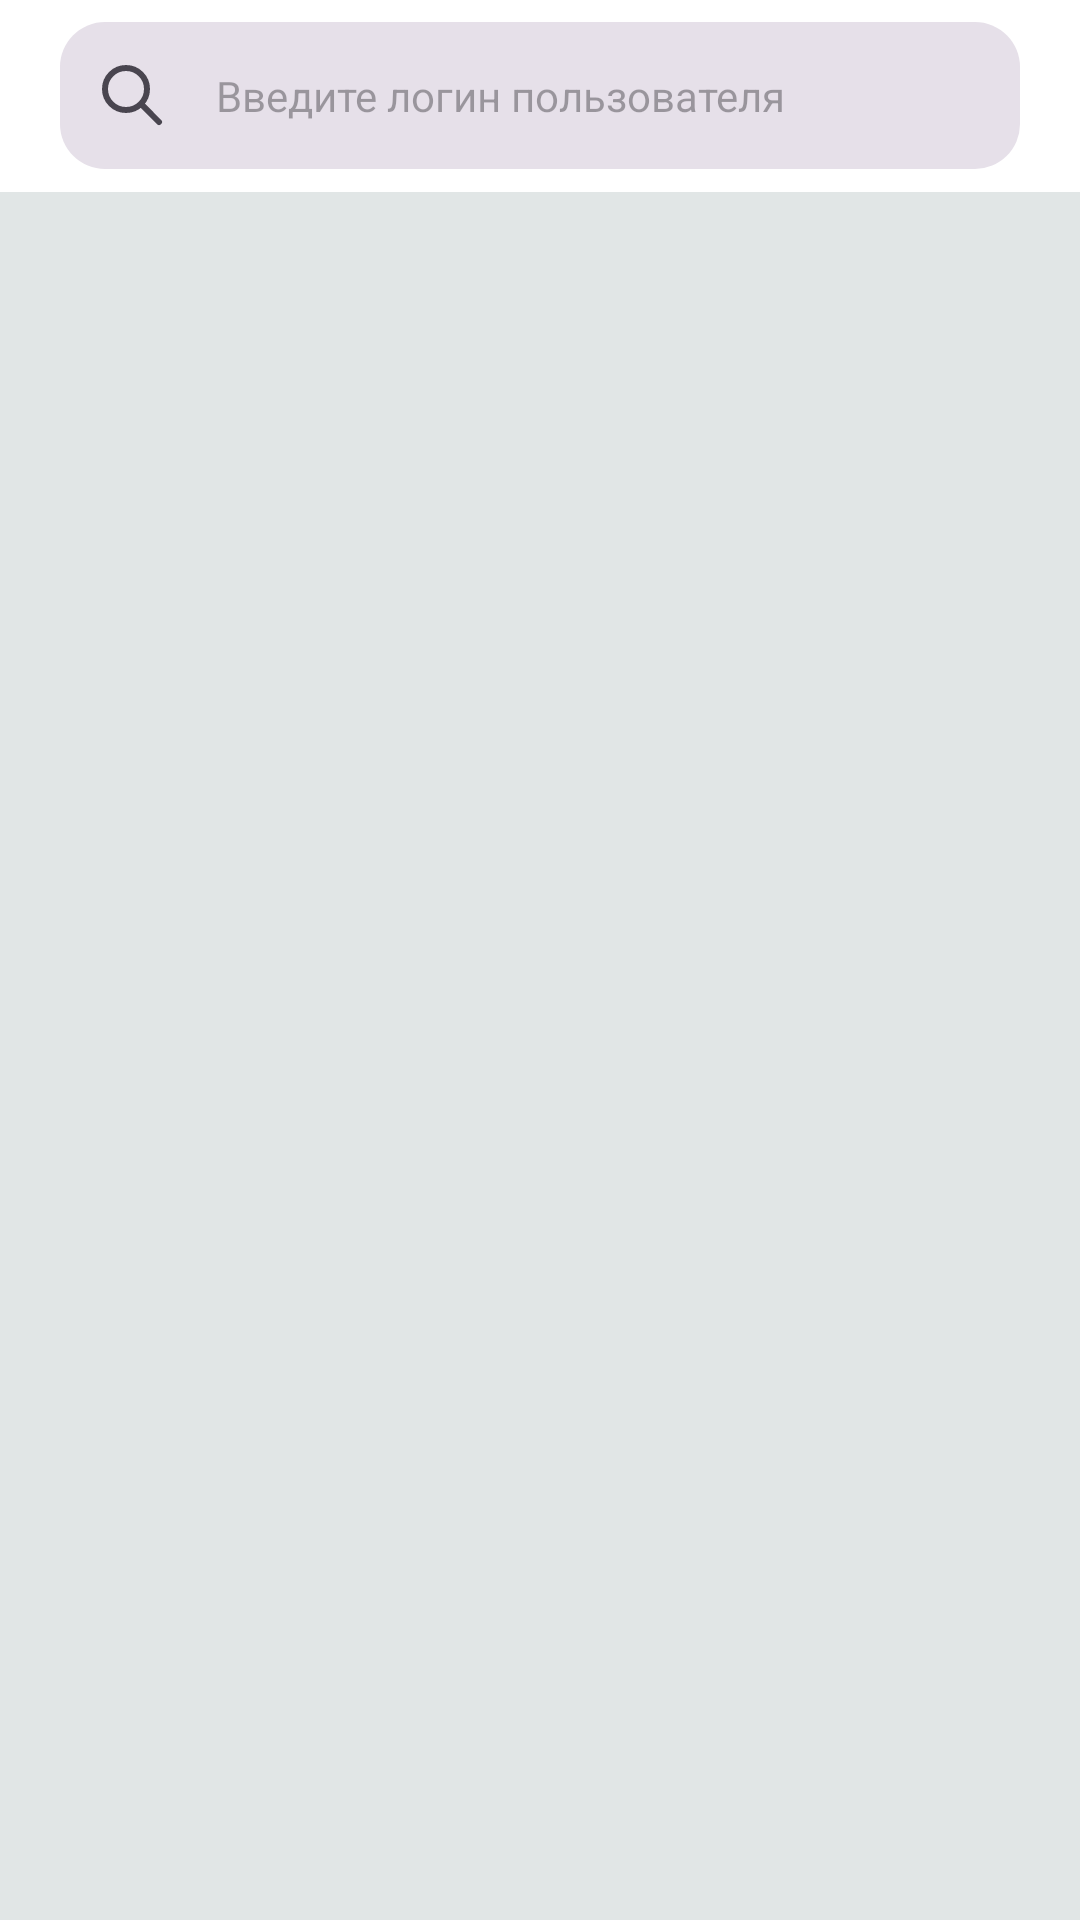

The Android layout XML behind this screen, and the referenced resources:
<!-- AndroidManifest.xml: application theme Theme.RepositorySearcher -->
<!-- res/layout/fragment_repos.xml -->
<?xml version="1.0" encoding="utf-8"?>
<androidx.constraintlayout.widget.ConstraintLayout
    xmlns:android="http://schemas.android.com/apk/res/android"
    xmlns:app="http://schemas.android.com/apk/res-auto"
    xmlns:tools="http://schemas.android.com/tools"
    android:layout_width="match_parent"
    android:layout_height="match_parent">

    <com.google.android.material.appbar.AppBarLayout
        android:id="@+id/appbar"
        style="@style/ThemeOverlayToolbar"
        android:layout_width="match_parent"
        android:layout_height="wrap_content"
        app:layout_constraintEnd_toEndOf="parent"
        app:layout_constraintStart_toStartOf="parent"
        app:layout_constraintTop_toTopOf="parent">

        <com.google.android.material.appbar.MaterialToolbar
            android:id="@+id/toolbar"
            style="@style/ThemeOverlayToolbar"
            android:layout_width="match_parent"
            android:layout_height="wrap_content">

            <com.google.android.material.textfield.TextInputLayout
                style="?attr/textInputFilledStyle"
                android:layout_width="match_parent"
                android:layout_height="wrap_content"
                android:layout_marginHorizontal="20dp"
                app:hintEnabled="false"
                app:endIconMode="clear_text"
                app:boxStrokeWidth="0dp"
                app:boxStrokeWidthFocused="0dp"
                app:boxCornerRadiusBottomEnd="@dimen/default_radius"
                app:boxCornerRadiusTopEnd="@dimen/default_radius"
                app:boxCornerRadiusBottomStart="@dimen/default_radius"
                app:boxCornerRadiusTopStart="@dimen/default_radius"
                app:startIconDrawable="@drawable/ic_search">

                <com.google.android.material.textfield.TextInputEditText
                    style="@style/Theme.RepositorySearcher"
                    android:id="@+id/et_search"
                    android:layout_width="match_parent"
                    android:layout_height="wrap_content"
                    android:singleLine="true"
                    android:background="@null"
                    android:imeOptions="actionSearch"
                    android:hint="@string/user_search_bar_hint"
                    android:paddingHorizontal="10dp"
                    android:paddingVertical="15dp">
                </com.google.android.material.textfield.TextInputEditText>
            </com.google.android.material.textfield.TextInputLayout>
        </com.google.android.material.appbar.MaterialToolbar>
    </com.google.android.material.appbar.AppBarLayout>

    <androidx.recyclerview.widget.RecyclerView
        android:id="@+id/rv_repos"
        android:layout_width="match_parent"
        android:layout_height="0dp"
        android:clipToPadding="false"
        android:paddingTop="20dp"
        android:paddingBottom="60dp"
        android:scrollbars="vertical"
        app:layout_constraintBottom_toBottomOf="parent"
        app:layout_constraintEnd_toEndOf="parent"
        app:layout_constraintStart_toStartOf="parent"
        app:layout_constraintTop_toBottomOf="@+id/appbar">
    </androidx.recyclerview.widget.RecyclerView>

    <com.google.android.material.progressindicator.CircularProgressIndicator
        android:id="@+id/pagination_progress_bar"
        android:layout_width="wrap_content"
        android:layout_height="wrap_content"
        android:visibility="invisible"
        android:indeterminate="true"
        android:layout_marginBottom="20dp"
        app:layout_constraintBottom_toBottomOf="parent"
        app:layout_constraintEnd_toEndOf="parent"
        app:layout_constraintStart_toStartOf="parent">
    </com.google.android.material.progressindicator.CircularProgressIndicator>
</androidx.constraintlayout.widget.ConstraintLayout>
<!-- resources referenced by this layout -->
<resources>
  <dimen name="default_radius">15dp</dimen>
  <!-- drawable ic_search (drawable) -->
  <vector
      xmlns:android="http://schemas.android.com/apk/res/android"
      android:height="24dp"
      android:viewportHeight="24"
      android:viewportWidth="24"
      android:width="24dp"
      android:tint="?attr/colorControlNormal">
        
      <path
          android:fillColor="#00000000"
          android:pathData="M14.954,14.946L21,21M17,10C17,13.866 13.866,17 10,17C6.134,17 3,13.866 3,10C3,6.134 6.134,3 10,3C13.866,3 17,6.134 17,10Z"
          android:strokeColor="#000000"
          android:strokeLineCap="round"
          android:strokeLineJoin="round"
          android:strokeWidth="2"/>
      
  </vector>
  <string name="user_search_bar_hint">Введите логин пользователя</string>
  <style name="Theme.RepositorySearcher" parent="Base.Theme.RepositorySearcher" />
  <style name="ThemeOverlayToolbar" parent="Widget.Material3.Toolbar">
          <item name="android:background">@color/light_primary</item>
          <item name="colorOnPrimary">@color/light_on_primary</item>
      </style>
  <style name="Base.Theme.RepositorySearcher" parent="Theme.Material3.DayNight.NoActionBar">
          
          <item name="colorPrimary">@color/light_on_primary</item>
          <item name="android:windowBackground">@color/light_background</item>
      </style>
  <color name="light_primary">#FFFFFF</color>
  <color name="light_on_primary">#000000</color>
  <color name="light_background">#E1E6E6</color>
</resources>
